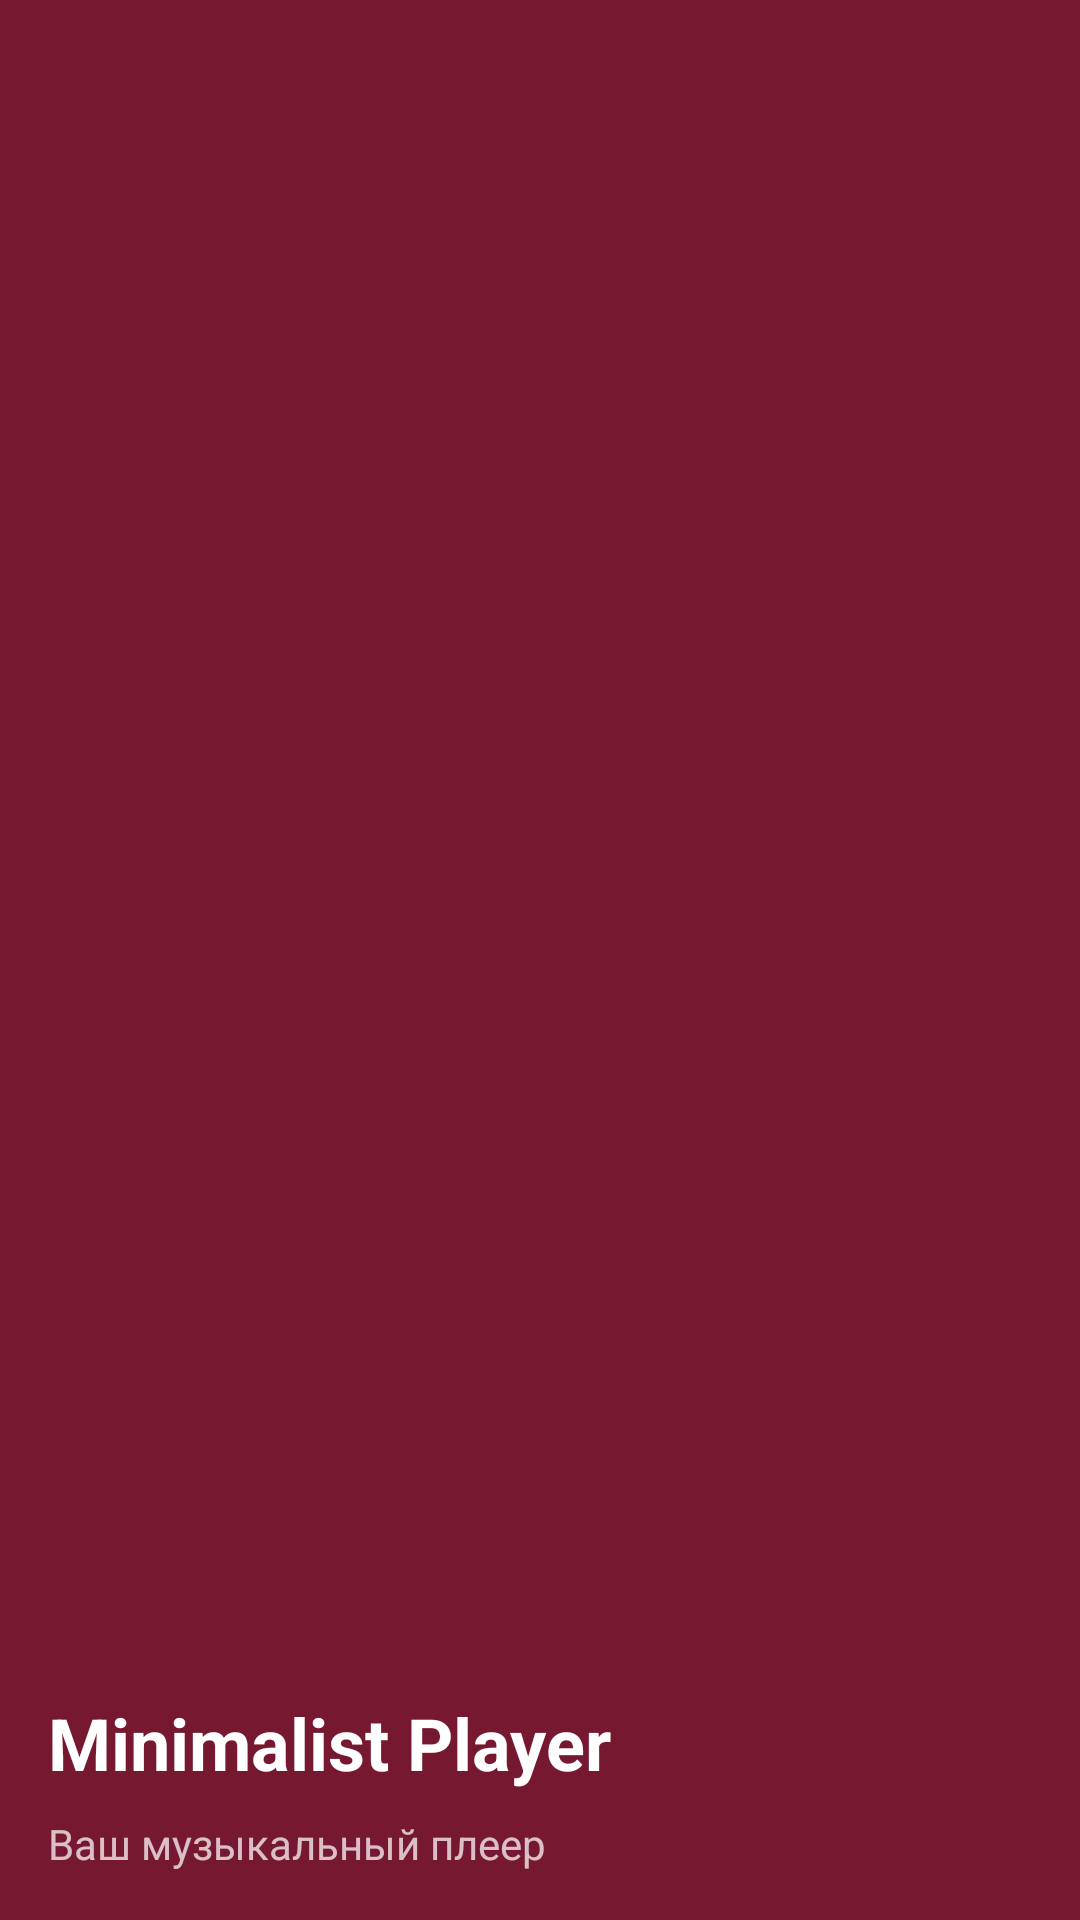

Reconstruct the res/layout file that produces this screen, plus the resources it refers to.
<!-- AndroidManifest.xml: application theme Theme.MinimalistPlayer -->
<!-- res/layout/nav_header.xml -->
<?xml version="1.0" encoding="utf-8"?>
<LinearLayout xmlns:android="http://schemas.android.com/apk/res/android"
    android:layout_width="match_parent"
    android:layout_height="180dp"
    android:background="#BA800020"
    android:gravity="bottom"
    android:orientation="vertical"
    android:padding="16dp"
    android:theme="@style/ThemeOverlay.AppCompat.Dark">

    <TextView
        android:layout_width="wrap_content"
        android:layout_height="wrap_content"
        android:text="Minimalist Player"
        android:textAppearance="@style/TextAppearance.AppCompat.Display1"
        android:textColor="@android:color/white"
        android:textSize="24sp"
        android:textStyle="bold" />

    <TextView
        android:layout_width="wrap_content"
        android:layout_height="wrap_content"
        android:layout_marginTop="8dp"
        android:text="Ваш музыкальный плеер"
        android:textColor="#BAFFFFFF"
        android:textSize="14sp" />

</LinearLayout>
<!-- resources referenced by this layout -->
<resources>
  <style name="Theme.MinimalistPlayer" parent="Theme.MaterialComponents.DayNight.NoActionBar">
          
          <item name="colorPrimary">@color/accent_burgundy</item>
          <item name="colorPrimaryVariant">@color/accent_burgundy_dark</item>
          <item name="colorOnPrimary">@color/white</item>
  
          
          <item name="colorSecondary">@color/accent_red</item>
          <item name="colorSecondaryVariant">@color/accent_red_dark</item>
          <item name="colorOnSecondary">@color/black</item>
  
          
          <item name="android:statusBarColor">@color/background_dark</item>
          <item name="android:windowLightStatusBar">false</item>
  
          
          <item name="android:windowBackground">@color/background_dark</item>
          <item name="backgroundColor">@color/background_dark</item>
  
          
          <item name="android:textColorPrimary">@color/white</item>
          <item name="android:textColorSecondary">@color/white_transparent</item>
  
          
          <item name="navigationViewStyle">@style/Widget.MinimalistPlayer.NavigationView</item>
      </style>
  <color name="accent_burgundy">#BA800020</color>
  <color name="accent_burgundy_dark">#BA600018</color>
  <color name="white">#FFFFFFFF</color>
  <color name="accent_red">#FFFF4081</color>
  <color name="accent_red_dark">#FFC51162</color>
  <color name="black">#FF000000</color>
  <color name="background_dark">#BA1E1E1E</color>
  <color name="white_transparent">#BAFFFFFF</color>
  <style name="Widget.MinimalistPlayer.NavigationView" parent="Widget.MaterialComponents.NavigationView">
          <item name="itemTextColor">@color/nav_item_text_color</item>
          <item name="itemIconTint">@color/nav_item_icon_color</item>
          <item name="itemBackground">?selectableItemBackground</item>
      </style>
</resources>
